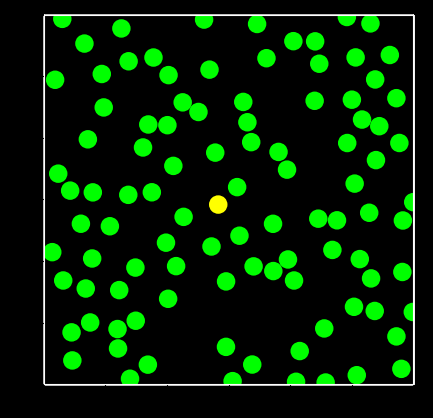

Here is the Python script that generated this plot: (Note: this script raises an exception after producing the figure.)

import numpy as np
import matplotlib.patches as patches
import matplotlib.pyplot as plt
import matplotlib.animation as animation

from enum import Enum, auto
from random import uniform, random
from math import cos, sin, pi, inf, sqrt
import os


radius = 0.075    # 粒子半径.
dt = 0.01         # 時間刻み.0.01
half = 1.5          # 正方形 Box の一辺の長さの半分.half = 5
speed = 1         # 速度の大きさ.

time_to_fever = 1.2      # 感染から発熱までの時間
time_to_recover = 1.5     # 感染から回復にかかる時間（回復率 γ の逆数）.time_to_recover = 2
buff = 10              # バッファ.buff = 300

fig = plt.figure(figsize=plt.figaspect(1/1))    # 図.
fig.set_facecolor('black')                      # 図の背景色は黒.


class State(Enum):
    """
    Susceptible: 未感染状態.
    Communicate: 感染源
    Infected:    感染発熱.
    Recovered:   免疫獲得状態.
    """
    Susceptible = auto()
    Communicate = auto()
    Infected = auto()
    Recovered = auto()
    
class Contact:
    
    def __init__(self):
        self.c_numbers=([0])
        
        
class Person:
    
    #_呼出は、、2回
    #_147 _infected = Person(-,-,-)
    #_180 _self.persons.append(Person(-,-,-)

    """
    人間を表すクラス
    Attributes 属性
    ----------
    co: np.ndarray       現在の 2 次元座標
    coords: np.ndarray   過去の座標を全て記憶
    arg: float           初期速度の偏角
    standstill: bool     停止しているか否か.
    vel: np.ndarray      現在の速度（次元2_x,y）
    state: State         現在の感染状態
    infection_start: int    感染が始まった時間の index
    communicate_start: int  伝えた時間の index
    """

    def __init__(self, co, state, standstill ):
        """
        (Parameters:変数)
        co: np.ndarray     212,213で[x,y]初期 2次元座標と現在座標                  
        state: State        初期感染状態
        standstill: bool    停止(True)させるか、動かす(False)か
        """
        self.co = co
        self.coords = np.array([self.co])
        
        self.arg = uniform(-pi, pi)
        self.standstill = standstill
        
        # 停止、_init_初期速度(0.0, 0.0).
        if self.standstill:
            vel = np.array([0.0, 0.0])
        else:
            vel = np.array([speed * cos(self.arg), speed * sin(self.arg)])
            
        self.vel = vel
        self.state = state
        self.infection_start = inf
        self.communicate_start = inf    #_伝えた

    def move(self):
        """
        self が、停止なら(True), 動かす.
        動いているは、vel(x,y)はそのまま、
        """
        if self.standstill:
            self.standstill = False
            self.vel = np.array([speed * cos(self.arg), speed * sin(self.arg)])
            

class Population:

    def __init__(self, number, p=None):
        """
        (Parameters:変数)
        number: int     総人口数.
        p: float        未感染者の感染確率
                        感染防止対策_マスク_3密回避_手洗いうがい消毒の実施度
        """
        
        self.number = number
        self.R0 = (radius * (sqrt(2) * speed) * time_to_recover * self.number) / (half ** 2)
        self.s_R0 = format(self.R0, '.1f')
        print("R0: %f" % self.R0,self.s_R0)
        
        self.persons = []        #_number_の座標他属性の記録列
        self.c_persons = []        #_number_の接触履歴の記録列
        
        self.p = p
        init_coords = []
        if self.p is not None:
            self.Re = (1.0 - self.p) * (1.0 + (sqrt(2) - 1) * self.p) * self.R0
            self.s_Re = format(self.Re, '.3f')
            print("Re: %f" % self.Re,self.s_Re)
            
        # 総人口数分の人間_self.persons[0],self.persons[1],self.persons[2],-,生成.
        
        for i in range(self.number):
            if i == 0:
                # 最初の人間_self.persons[0]は「感染源」Communicate_として、初期条件を設定.
                # 初期座標は原点に設定.
                init_co = np.array([0.0, 0.0])
                
                infected = Person(co = init_co, state = State.Communicate, standstill = False)
                
                #_感染が始まった時間=0
                infected.infection_start = 0
                
                self.persons.append(infected)
                
                #_number_分の_接触numberを記録する列を作成
                c_infected = Contact()
                self.c_persons.append(c_infected)
                
                
            else:
                #_self.persons[0]以外の人間は未感染者として初期条件を設定.
                while True:
                    # 現在設定中の人の初期座標_A_は、
                    # 以前の人間の初期座標_B_との隙間が_(radius_距離)となる座標を得るまで
                    # while ループでランダムに生成.
                    
                    init_co = np.array([uniform(-half, half), uniform(-half, half)])
                    appropriate = True
                    
                    for pre_init_co in init_coords:
                        dist = np.linalg.norm(init_co - pre_init_co, ord=2)

                        if dist <= 3 * radius:
                            appropriate = False
                    if appropriate:
                        break
                        
                #_number_分の_初期座標列_self.persons[0],[1],[2],[3],[4]作成し
                #_341_で、各人間に対し, 移動した現在座標_A_を追加記憶
                
                self.persons.append(Person(co=init_co, state=State.Susceptible, standstill=False))
                
                #_number_分の_接触_number_列、作成
                
                c_infected = Contact()
                self.c_persons.append(c_infected)
                #_print("_170_self.c_persons[i]=",self.c_persons[i])
                
            #_座標メモ_init_coords
            init_coords.append(init_co)
            
        #_498_Graph_で以下データ使用
        self.times = np.array([0])
        self.zeros = np.array([0])
        self.S = np.array([self.number - 1])
        self.C = np.array([1])
        self.I = np.array([0])
        self.R = np.array([0])
        
        
    def simulate_sir(self):
        
        i = 0    # 時間の index.
        
        S = (self.number-1)
        C = 1
        I = 0
        R = 0
        
        subsided = None    # 感染が収束した時の時間のインデックス
        
        while True:
            
            # 速度の時間刻み dt のスカラー倍分移動
            # 一人移動（新座標_A）させ、他の人の、旧座標_Bとの、接触を検出する
            # 正方形 Box の壁に当たった場合には反射させる
            
            for person in self.persons:
                
                if (i - person.infection_start) * dt > time_to_recover:
                    person.state = State.Recovered
                
                person.co += dt * person.vel                    # 移動 
                
                if abs(person.co[0]) > half:                      # x_軸方向での反射.
                    person.co[0] = np.sign(person.co[0]) * half
                    person.vel[0] *= -1
                
                if abs(person.co[1]) > half:                      # y_軸方向での反射.
                    person.co[1] = np.sign(person.co[1]) * half
                    person.vel[1] *= -1
                    
                
            # 各人間の接触と、2次感染を判定する.
            
            indices = list(range(self.number))
            
            while len(indices) > 0:
                k = indices.pop(0)        # [0,1,2,3]→k=0,[1,2,3]→k=1,[2,3]
                person = self.persons[k]               
                
                for l in indices:               #_[1,2,3]→[2,3]
                    other = self.persons[l]
                    vec = person.co - other.co
                    dist = np.linalg.norm(vec, ord=2)
                    
                    # person と other の距離が 2 *（半径）より小さいとき、接触したと判定.
                    # 簡単のため 3 人以上の同時接触は考えない.
                    
                    if 0 < dist < 2 * radius:
                        
                        normal = vec / dist
                        
                        # person と other が重ならないようにするため、距離を開く補正（correction）
                        
                        correction = (radius - (dist / 2)) * normal
                        person.co += correction
                        other.co -= correction                   
                        person.vel -= (2 * np.dot(person.vel, normal)) * normal     # 衝突
                        other.vel -= (2 * np.dot(other.vel, normal)) * normal      # 衝突
                        
                        indices.remove(l)                                 # [1,2,3]→[2,3]
                         
                        # 感染源[0]の、接触感染履歴列は、self.C_persons[0].c_number→[0,3,5]と記録
                        # object列_self.C_persons[0],[1],[2],-
                        # 感染対策度_self.p_は
                        #_マスク、三密回避、会話距離、手洗い、うがい、アルコール消毒をしている人が
                        #_感染源に接触時、「2次感染しない確率_self.p=0.8_」とは、「2割の確率で感染する」こと
                        
                        #__C_接触_S
                        if person.standstill == False and person.state == State.Communicate and other.state == State.Susceptible:
                            if self.p <= random():
                                other.state = State.Communicate
                                other.infection_start = i
                                C += 1
                                S -= 1
                            
                                #_感染源[-]_の、感染拡大の履歴
                                c_num = self.c_persons[k].c_numbers
                                other_number=(l)
                                c_num.append(other_number)
                                #_print(i,"_265_感染履歴_append後self.c_persons[",k,"].c_numbers=",c_num,"\n")
                            #___
                        #__S_接触_C
                        elif other.standstill == False and person.state == State.Susceptible and other.state == State.Communicate:
                            if self.p <= random():
                                person.state = State.Communicate
                                person.infection_start = i
                                C += 1
                                S -= 1
                                
                                #_感染源[-]_の、感染拡大の履歴
                                c_num = self.c_persons[l].c_numbers
                                person_number= (k)
                                c_num.append(person_number)
                                #_print(i,"_279_感染履歴append後self.c_persons[",l,"].c_numbers=",self.c_persons[l].c_numbers,"\n")
                            #___
                        break
                        
                #_for_l_in_indices_索引:
                
            num_p=0
            for p in self.persons:
                
                a1=False
                if p.state == State.Communicate:                #_26_class_State_
                    a1 = True                                   #_感染源Flag_ _256_270で、感染源に設定
                    
                a2=False
                if time_to_fever == ((i-p.infection_start)*dt):
                    a2 = True                                    #_感染源 _p_が、発熱した
                    
                a3=False
                if p.state == State.Infected:
                    a3 = True                                    #_発熱者Flag
                    
                a4=False
                if time_to_recover == ((i-p.infection_start)*dt):
                    a4 = True                                     #_回復期間、経過した
                    
                if a1 and a2:
                    p.state = State.Infected                     #_感染源が、発熱して、発熱者に_state_更新
                    p.standstill = True                          #_発熱者は、停止
                    p.vel = np.array([0.0, 0.0])
                    C -= 1
                    I += 1
                    
                    #_感染源が、fever発熱時、過去接触者を停止、自主隔離で、aura_消す_427
                    #_感染履歴リスト self.c_persons[ 0 ].c_numbers= [0, 3, 1]
                    
                    c_list = self.c_persons[num_p].c_numbers
                    
                    #__print(i,"_316_2次感染履歴_self.c_persons[",num_p,"].c_numbers=",c_list)
                    
                    for c in c_list:
                        
                        if 0 < c:
                            self.persons[c].standstill = True            #__1次感染源fever_で、2次感染源停止
                            self.persons[c].vel = np.array([0.0, 0.0])
                            self.persons[c].communicate_start = i        #_427_感染源の_aura_停止用
                            
                            
                if a3 and a4:
                    p.state = State.Recovered        #_回復期間、経過した発熱者を、回復者にして、88_def_move()で動かす
                    
                    p.move()
                    
                    I -= 1
                    R += 1
                    
                num_p += 1
                
            #_223_person = self.persons[k]
            #_240_person.co += correction   位置補正座標
            # 各人間に対し, 現在の座標を追加記憶させる.
            
            for person in self.persons:
                person.coords = np.vstack([person.coords, person.co])
                
            if C == 0 and I == 0 and subsided is None:
                subsided = i
                print(i,"_345_収束_index_subsided=",subsided,"\n")
                
            # それぞれの数値計算結果を記憶.
            self.times = np.append(self.times, i * dt)
            self.zeros = np.append(self.zeros, 0)
            
            #_200_self.S = np.array([self.number - 1])
            self.S = np.append(self.S, S)
            self.C = np.append(self.C, C)
            self.I = np.append(self.I, I)
            self.R = np.append(self.R, R)
            
            if subsided is not None and (subsided + buff) <= i:
                self.end = i
                print(i,"_359_simu-while_break_self.end=",self.end,"\n")
                break
                
            if i==10000:
                self.end = i
                print(i,"_364_simu-while_break_self.end = 10000=",self.end,"\n")
                break
                
            i += 1
            #_while True:_時間_index_i
            
    def animate(self):
        """
        SIR のシミュレーション & グラフのアニメーションを作成.
        """
        def simulate(i):
            """
            時間の index が i の時のシミュレーションフレームを描画.

            Parameters
            ----------
            i: int
                時間の index.
            """
            
            plt.cla()
            #_目盛りの数値 & 目盛りを消去.
            plt.tick_params(labelbottom=False,labelleft=False,labelright=False,
                            labeltop=False,bottom=False,left=False,right=False,top=False)
            
            ax = fig.add_subplot()
            
            ax.spines['top'].set_color('white')        #_正方形 Box の枠の色は白色で設定
            ax.spines['bottom'].set_color('white')
            ax.spines['left'].set_color('white')
            ax.spines['right'].set_color('white')
            
            ax.set_xlim(-half, half)           #_x の範囲は -half ~ half まで
            ax.set_ylim(-half, half)           #_y の範囲は -half ~ half まで
            ax.set_aspect('equal')             #_アスペクト比は等しく設定
            ax.set_facecolor('black')          #_背景色は黒で設定
            
            # 各人間を, 未感染者_lime色の円
            # 発熱前の感染者は、感染源_yellow色の円
            # 発熱治療者は_red赤色の円、感染源ではない
            # 回復者は_blue色の円、再感染しない設定
            # 時間の index が i の時の、各人間の座標の位置に、描画.
            
            for p in self.persons:
                
                if i < p.infection_start:
                    #_感染していない、未感染状態_State.Susceptible  _85_infection_start=inf
                    
                    circ = patches.Circle(xy=tuple(p.coords[i]), radius=radius, fc='lime')
                    
                elif p.infection_start <= i <= p.infection_start + time_to_fever / dt:
                    #_この時間帯は、感染源.State.Communicate
                    
                    circ = patches.Circle(xy=tuple(p.coords[i]), radius=radius, fc='yellow')
                    
                    p_aura = 10 * (i - p.infection_start) * dt / time_to_fever
                    aura_radius = 2.5 * (p_aura - int(p_aura)) * radius
                    aura = patches.Circle(xy=tuple(p.coords[i]), radius=aura_radius, ec='yellow',fill=False)
                    
                    #_323_communicate_start=i_で知らせを受け、自主隔離の人は、非感染源(オーラ_無)
                    #_知らせを受ける前の人は_aura_感染源
                    #__感染源は、オーラを周期的に描画.
                    if i <= p.communicate_start:
                        ax.add_patch(aura)
                        
                        
                elif p.infection_start+time_to_fever < i <= p.infection_start + time_to_recover / dt:
                    #_この時間帯は、発熱_State.Infected
                    
                    circ = patches.Circle(xy=tuple(p.coords[i]), radius=radius, fc='red')
                    
                else:
                    #_この時間帯は、免疫状態._State.Recovered
                    circ = patches.Circle(xy=tuple(p.coords[i]), radius=radius, fc='blue')
                    
                ax.add_patch(circ)
                
            #_
            
        simula_name = "SCIR_simu" + str(self.number)+ "_h"+ str(half)+ "_f"+ str(time_to_fever)+ "対策_p" + str(self.p)+ "_R" + str(self.s_R0)
        
        # シミュレーションのアニメーションを作成は、374_def_simulate(i)の、i_に_0～end_まで繰り返し作図
        
        animate(update=simulate, end=self.end, name=simula_name)
        
        def draw_graph(i):
            """
            時間の index が i の時のグラフフレームを描画.

            Parameters
            ----------
            i: int
                時間の index.
            """
            
            plt.cla()
            # x 軸, y 軸の目盛りの値 & 目盛りは描画.
            plt.tick_params(labelbottom=True,labelleft=True,labelright=False,
                            labeltop=False,bottom=True,left=True,right=False,top=False)
            
            ax = fig.add_subplot()
            ax.spines['top'].set_color('white')
            ax.spines['bottom'].set_color('white')
            ax.spines['left'].set_color('white')
            ax.spines['right'].set_color('white')
            
            ax.tick_params(axis='x', colors='white')    #_x軸目盛りの色は白で設定
            
            ax.tick_params(axis='y', colors='white')    #_y軸目盛りの色は白で設定
            
            ax.set_aspect('auto')                      #_アスペクト比は自動設定
            ax.set_facecolor('black')
            
            
            times = self.times[:i + 1]        #_時間の index が i までの時間の配列,
            zeros = self.zeros[:i + 1]        #_ゼロ配列
            
            S = self.S[:i + 1]            #_回復者数の推移の配列未感染者数
            C = self.C[:i + 1]            #_感染者で発熱前の人数の推移の配列
            I = self.I[:i + 1]            #_発熱治療者数の推移の配列
            R = self.R[:i + 1]            #_回復者数の推移の配列
            
            #_それぞれの推移を、スライスで取得描画.区間塗潰し
            ax.fill_between(times,
                            C + I + S,
                            C + I + S + R,
                            facecolor='blue',
                            alpha=1.0,
                            label=str(int(self.R[i])) + "（免疫者）")
            
            ax.fill_between(times,
                            C + I,
                            C + I + S,
                            facecolor='lime',
                            alpha=1.0,
                            label=str(int(self.S[i])) + "（未感染者)"+ "_p" + str(self.p))
            
            ax.fill_between(times,
                            C,
                            C+I,
                            facecolor='red',
                            alpha=1.0,
                            label=str(int(self.I[i])) + "（発熱患者）")
            
            ax.fill_between(times,
                            zeros,
                            C,
                            facecolor='yellow',
                            alpha=1.0,
                            label=str(int(self.I[i])) + "（発熱前感染者）")
            
            ax.legend(loc="upper left", prop={"family": "MS Gothic"})
            
        graph_name = "SCIR_graph" + str(self.number)+ "_h"+ str(half)+ "_f"+ str(time_to_fever)+ "対策_p" + str(self.p)+ "_R" + str(self.s_R0)
        
        # グラフの推移アニメーションを作成.は、453_def_draw_graph(i)の、i_に_0～end_まで繰り返し作図
        
        animate(update=draw_graph, end=self.end, name=graph_name)
        
        
def animate(update, end, name):
    """
    matplotlib.animation.FuncAnimation によるアニメーション作成.
    ffmpeg をインストールしておく必要がある.
    Parameters
    ----------
    update: func    各フレームを描画する関数を指定.
    end: int    終了フレーム.
    name: str    アニメーション保存時の名前.
    """
    anim = animation.FuncAnimation(fig, update, frames=end, interval=100/3)
    
    anim.save(name + ".mp4", writer='ffmpeg', dpi=300, savefig_kwargs={'facecolor':'black'})
    
    
if __name__ == "__main__":
    
    population = Population(number=100,p=0.8)    #_感染しない確率p=0.8_の感染_254_268
    #                                            #_感染しない確率p=0.2_に書換_simulate
    population.simulate_sir()
    
    population.animate()
    

#
#



